The GitHub repository Tanmxy88/Rare-plant-species-Identification contains a labelled image folder "dataset" with 16 categories: Shotomuli plant, agnishikha plant, anantamul plant, apang plant, ayapan plant, bamonhati plant, basok plant, betal plant, chapalish plant, gainura plant, kalochitra plant, kalodhutura plant, kalomegh plant, punarnava plant, ramtulsi plant, sarpaghandha plant. Examples follow, each with its label.

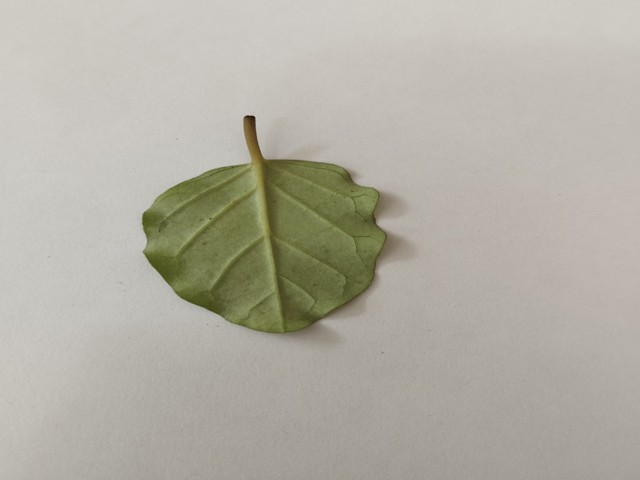
Label: punarnava plant

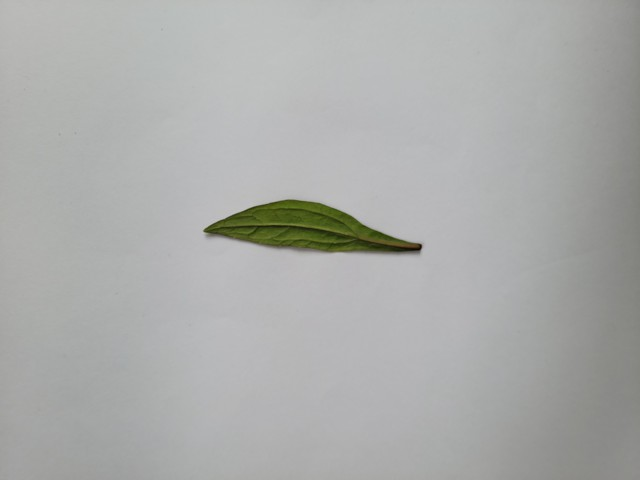
Label: ayapan plant

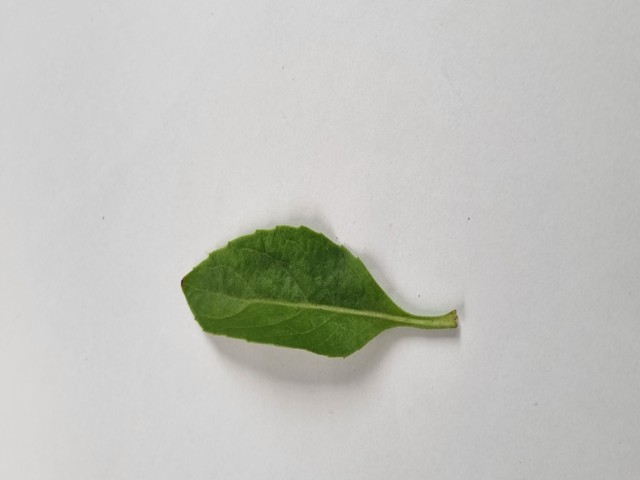
Label: gainura plant

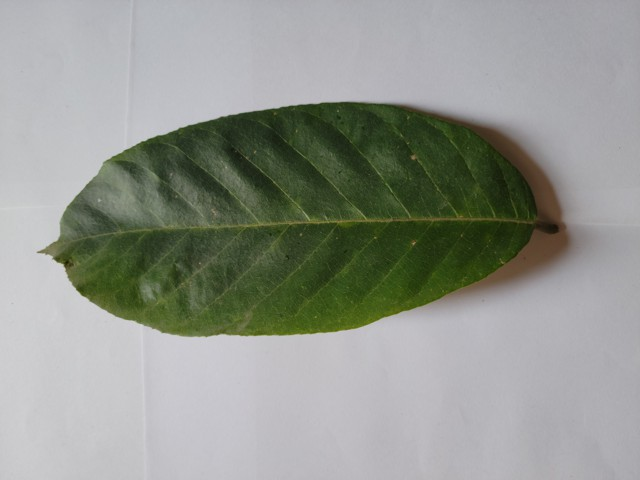
Label: chapalish plant

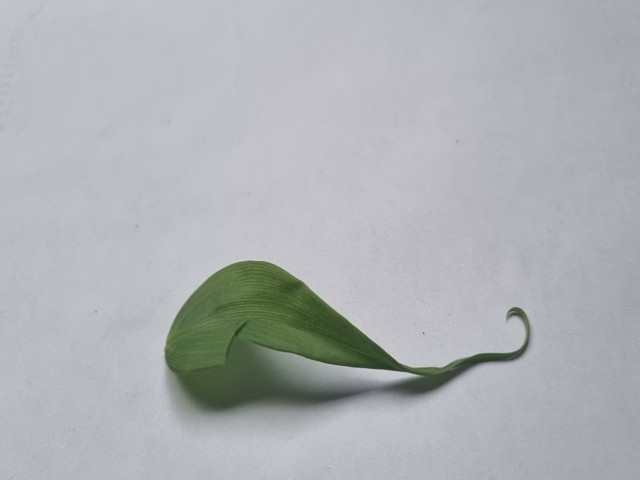
Label: agnishikha plant

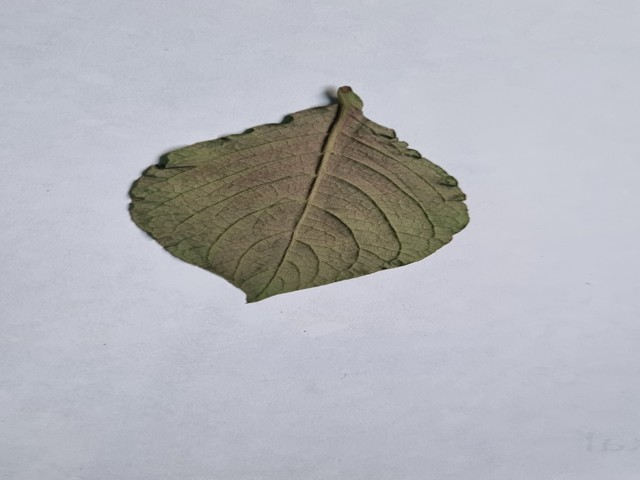
Label: apang plant
